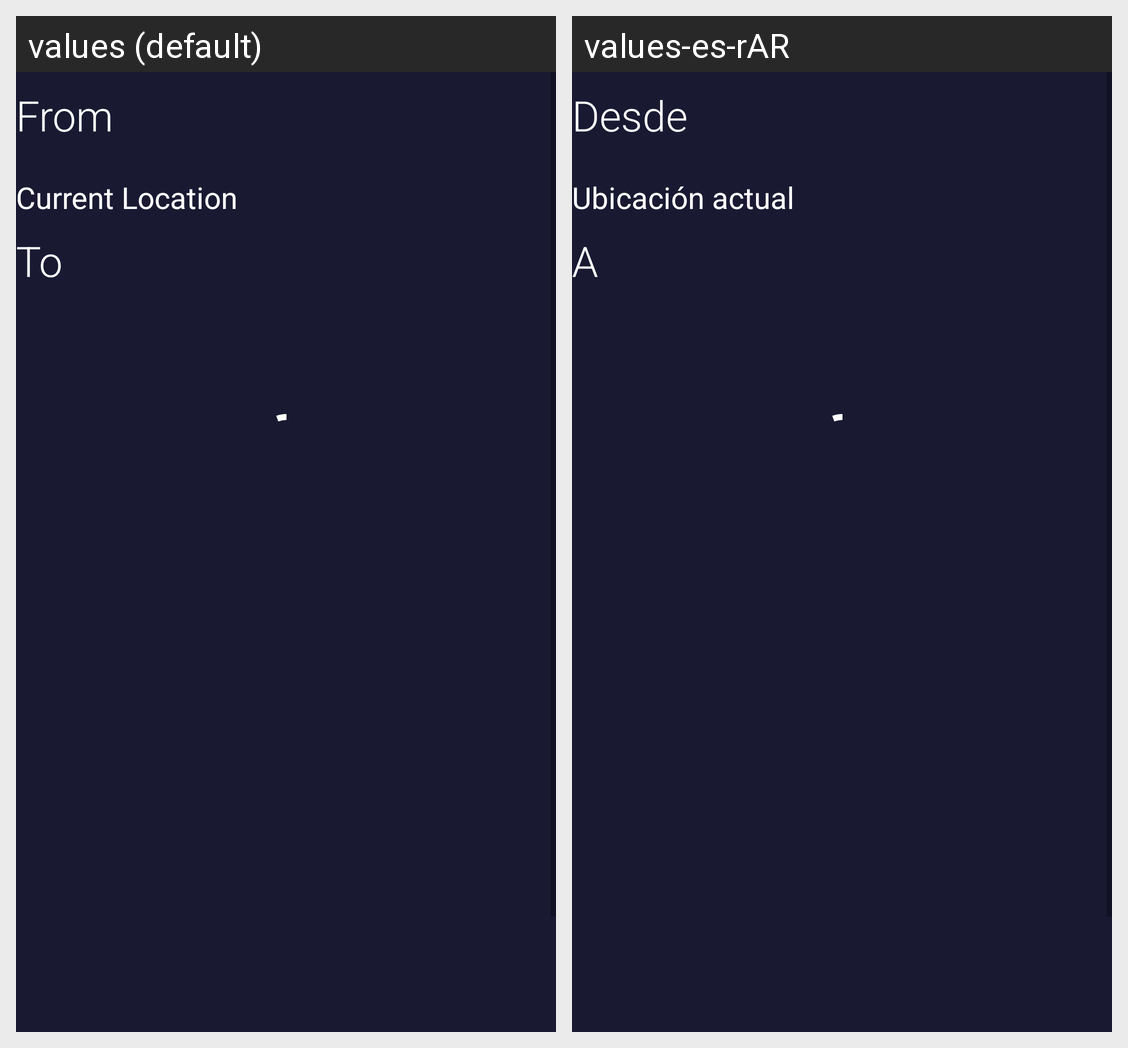

The same Android screen rendered under two of its app's locales, left to right. List the strings drawn on it with the default value and each locale's translation.
Android screen res/layout/fragment_choose_ride.xml rendered under 2 locales, left to right: values (default), values-es-rAR. Device: Nexus 5 (rendered at 1080×1920; each locale shown at half size, 540×960, under a caption strip naming it); theme Theme.UnitApp.
Strings drawn on this screen, with the default value and each locale's value (text and hints the layout hard-codes, and strings that could not be matched under every locale, appear in the picture but are not listed):

From
  values: From
  values-es-rAR: Desde

current_location
  values: Current Location
  values-es-rAR: Ubicación actual

To
  values: To
  values-es-rAR: A
